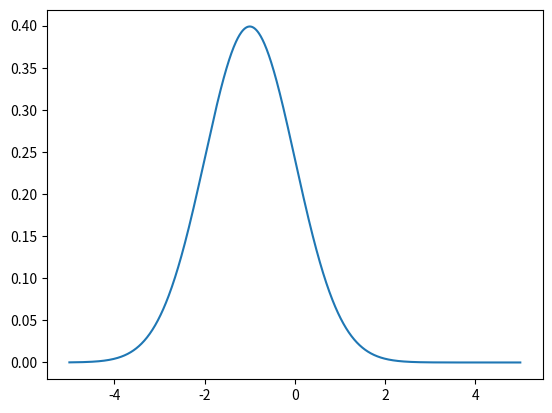

This chart was generated by the following Python code:
from __future__ import absolute_import
from __future__ import division
from __future__ import print_function

import numpy as np
import matplotlib.pyplot as plt
from scipy.stats import norm


class Distribution:
    '''
    Distribution class
    '''
    def __init__(self, mu, sigma):
        '''
        :param mu:
        :param sigma: variance of distribution
        '''
        self.mu = mu
        self.sigma = sigma

    def dist(self, xs=np.linspace(-5,5,1000)):
        dist = norm.pdf(xs, loc=self.mu, scale=self.sigma)
        return dist

    def show(self):
        xs = np.linspace(-5, 5, 1000)
        dist = self.dist(xs)
        plt.plot(xs, dist)
        plt.show()

if __name__ == '__main__':
    dist = Distribution(-1, 1)
    dist.show()